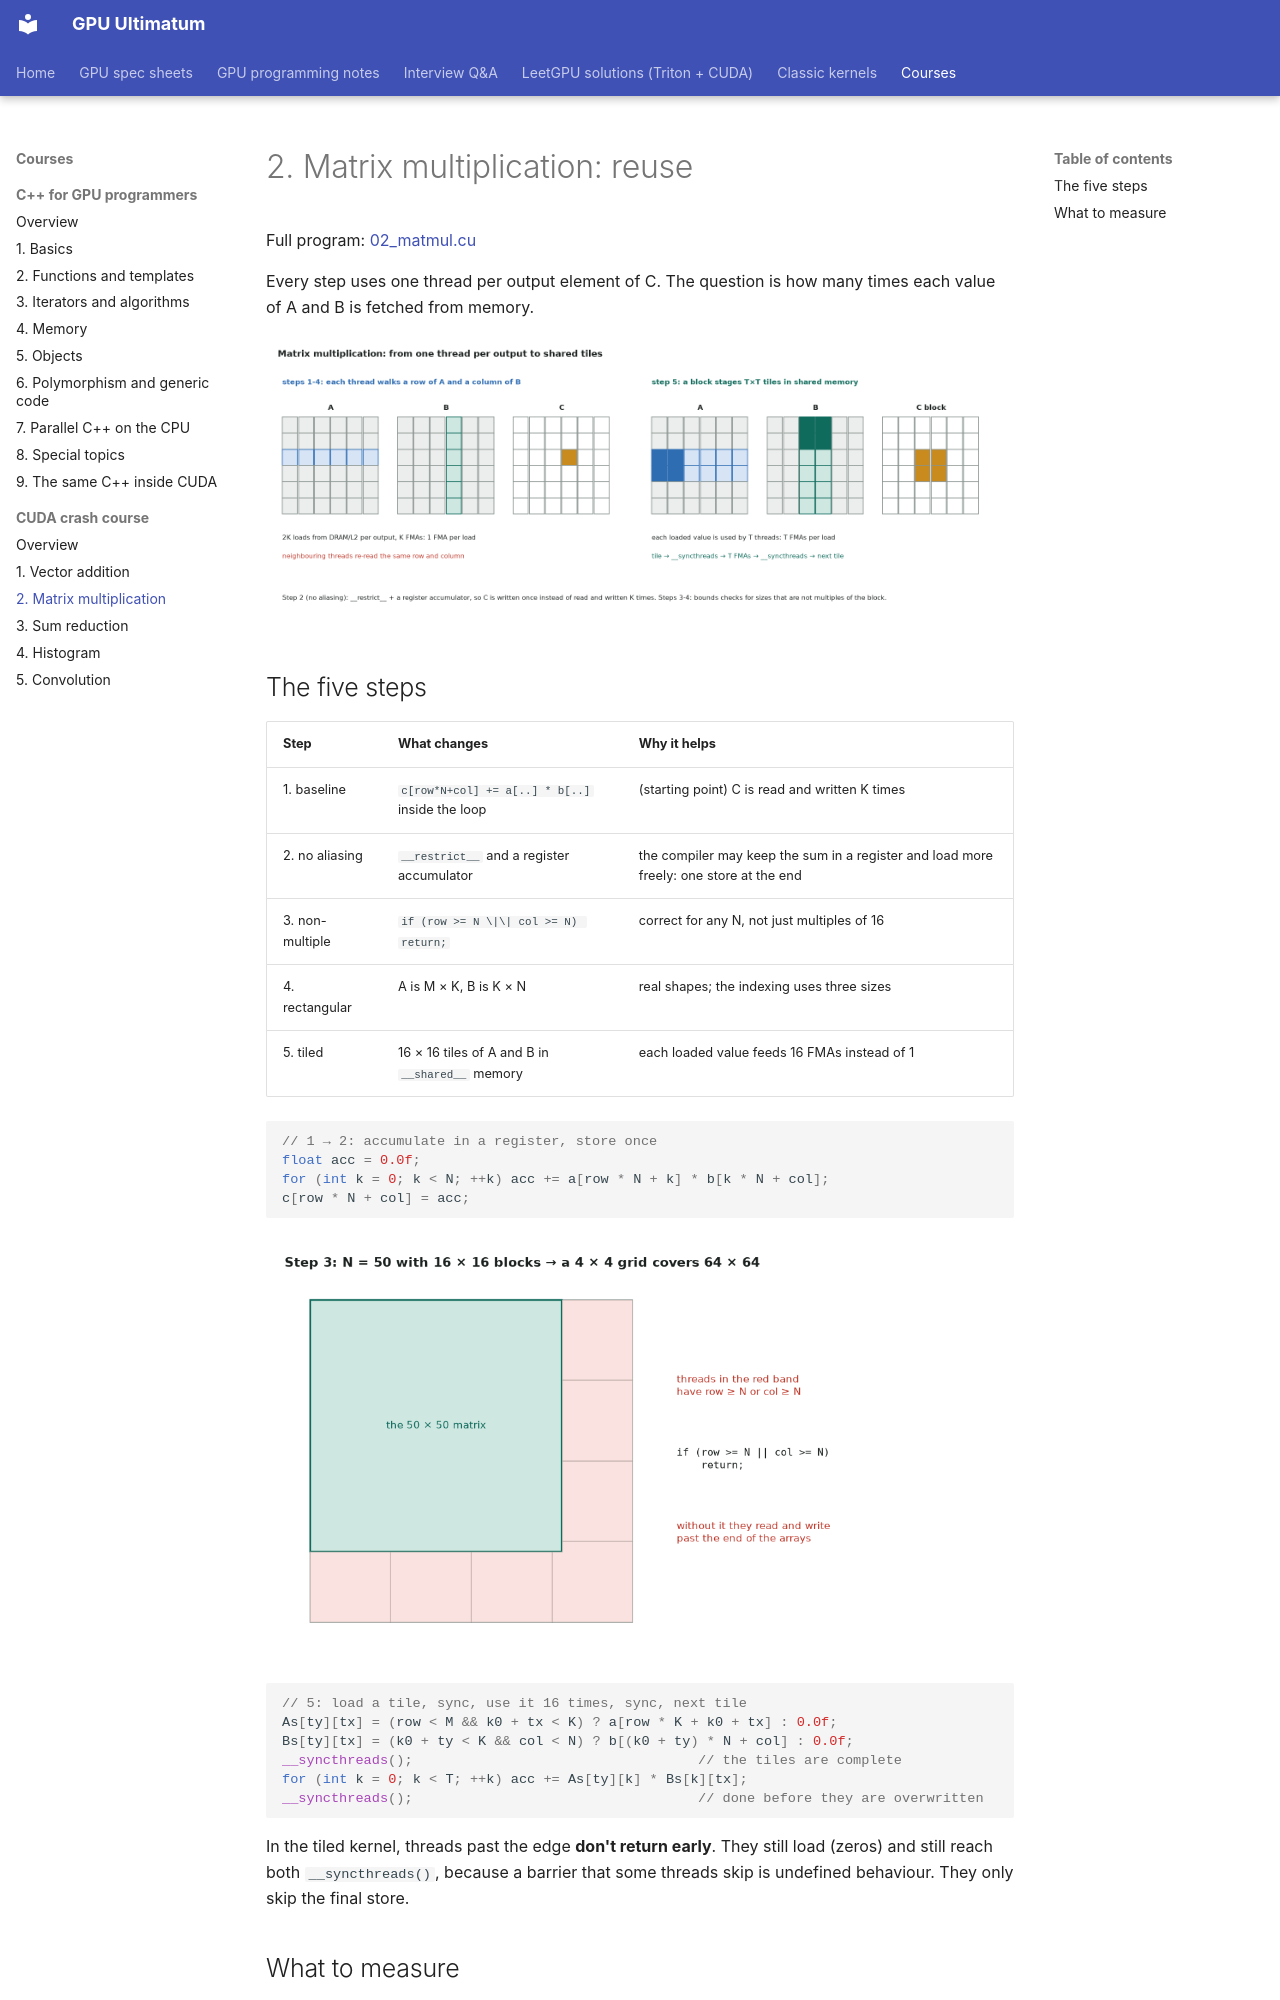

repository: Prakash-sa/GPU-ultimatum · page: cuda-course/02-matmul/index.html · generator: mkdocs

# 2. Matrix multiplication: reuse

Full program: [02_matmul.cu](https://github.com/Prakash-sa/GPU-ultimatum/blob/main/docs/cuda-course/src/02_matmul.cu)

Every step uses one thread per output element of C. The question is how many times each
value of A and B is fetched from memory.

![Naive vs tiled](../assets/img/course/matmul-steps.png)

## The five steps

| Step | What changes | Why it helps |
|---|---|---|
| 1. baseline | `c[row*N+col] += a[..] * b[..]` inside the loop | (starting point) C is read and written K times |
| 2. no aliasing | `__restrict__` and a register accumulator | the compiler may keep the sum in a register and load more freely: one store at the end |
| 3. non-multiple | `if (row >= N \|\| col >= N) return;` | correct for any N, not just multiples of 16 |
| 4. rectangular | A is M × K, B is K × N | real shapes; the indexing uses three sizes |
| 5. tiled | 16 × 16 tiles of A and B in `__shared__` memory | each loaded value feeds 16 FMAs instead of 1 |

```cuda
// 1 → 2: accumulate in a register, store once
float acc = 0.0f;
for (int k = 0; k < N; ++k) acc += a[row * N + k] * b[k * N + col];
c[row * N + col] = acc;
```

![Overhanging threads](../assets/img/course/matmul-overhang.png)

```cuda
// 5: load a tile, sync, use it 16 times, sync, next tile
As[ty][tx] = (row < M && k0 + tx < K) ? a[row * K + k0 + tx] : 0.0f;
Bs[ty][tx] = (k0 + ty < K && col < N) ? b[(k0 + ty) * N + col] : 0.0f;
__syncthreads();                                   // the tiles are complete
for (int k = 0; k < T; ++k) acc += As[ty][k] * Bs[k][tx];
__syncthreads();                                   // done before they are overwritten
```

In the tiled kernel, threads past the edge **don't return early**. They still load
(zeros) and still reach both `__syncthreads()`, because a barrier that some threads
skip is undefined behaviour. They only skip the final store.
